Run: headless pygame with SDL's dummy video driver; simulated clock (each Clock.tick advances the game by its frame time, no real sleeping); random seed 0; keys injected as events and as key.get_pressed() state; no mouse input; restart key SPACE tapped at the start of phases 3 and 4.
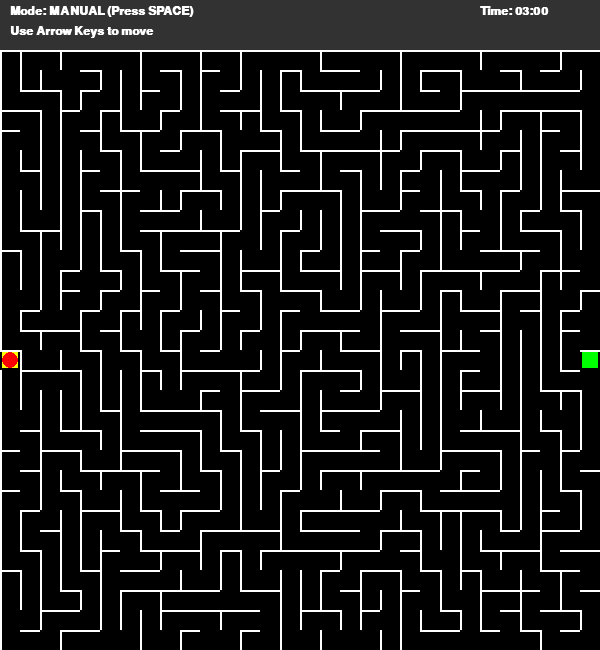
Frame 1 of 4 · flips 1–60 · no input
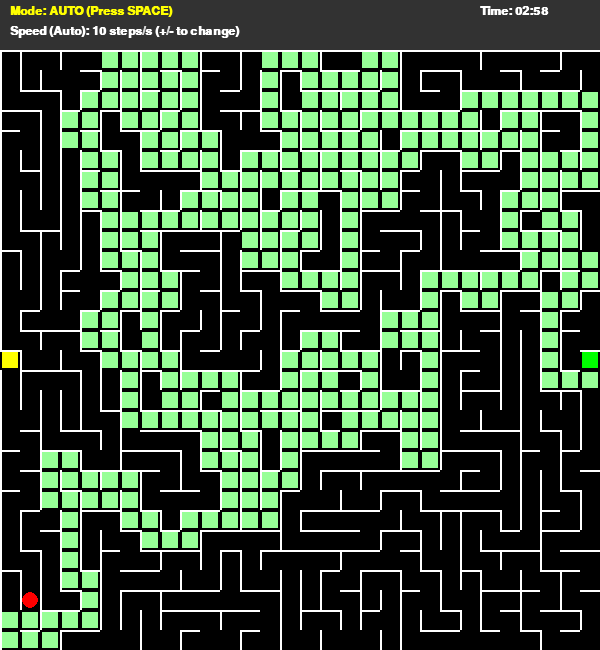
Frame 2 of 4 · flips 61–180 · tapped SPACE, RETURN · held RIGHT (→), D
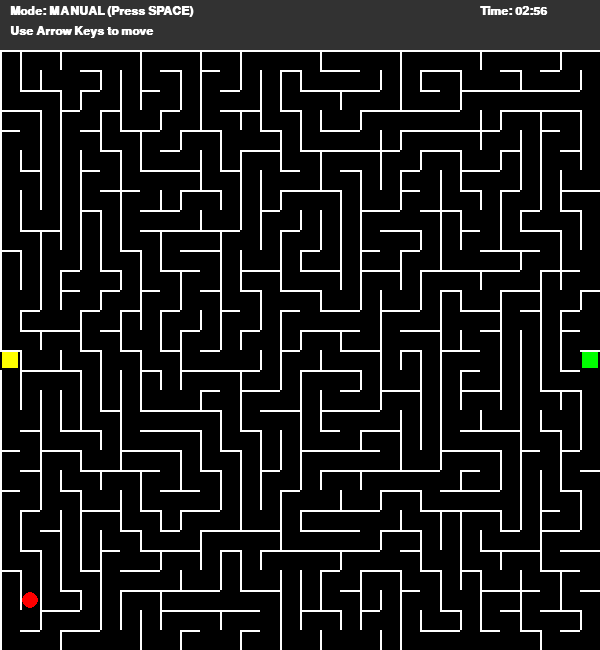
Frame 3 of 4 · flips 181–300 · tapped SPACE · held DOWN (↓), S
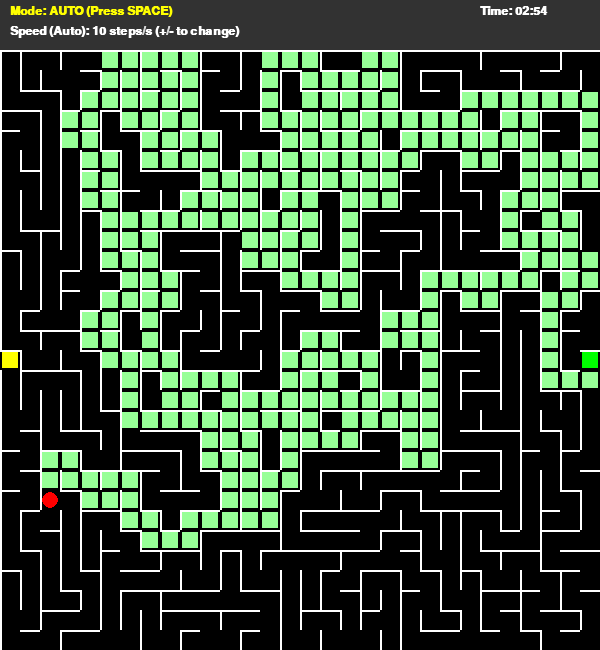
Frame 4 of 4 · flips 301–420 · tapped SPACE · held LEFT (←), A, UP (↑), W

The pygame program that drew these frames:

import pygame
import random
import sys
from collections import deque

# --- ตั้งค่าเริ่มต้น ---
WIDTH, HEIGHT = 600, 650  # เพิ่มความสูงไว้สำหรับแสดง UI (เวลา, โหมด)
MAZE_SIZE = 600
COLS, ROWS = 30, 30
CELL_SIZE = MAZE_SIZE // COLS

# สีต่างๆ
WHITE = (255, 255, 255)
BLACK = (0, 0, 0)
RED = (255, 0, 0)
GREEN = (0, 255, 0)
BLUE = (0, 0, 255)
YELLOW = (255, 255, 0)
GRAY = (50, 50, 50)
PATH_COLOR = (150, 255, 150)

pygame.init()
screen = pygame.display.set_mode((WIDTH, HEIGHT))
pygame.display.set_caption("30x30 Maze - Manual & Auto Mode")
font = pygame.font.SysFont("tahoma", 18, bold=True)
large_font = pygame.font.SysFont("tahoma", 36, bold=True)

# --- คลาสสำหรับแต่ละช่อง (Cell) ---
class Cell:
    def __init__(self, x, y):
        self.x = x
        self.y = y
        self.walls = {'top': True, 'right': True, 'bottom': True, 'left': True}
        self.visited = False

    def draw(self):
        x = self.x * CELL_SIZE
        y = self.y * CELL_SIZE + 50 # ขยับลงมา 50px เพื่อเว้นที่ให้ UI
        
        if self.visited:
            pygame.draw.rect(screen, BLACK, (x, y, CELL_SIZE, CELL_SIZE))
            
        if self.walls['top']:
            pygame.draw.line(screen, WHITE, (x, y), (x + CELL_SIZE, y), 2)
        if self.walls['right']:
            pygame.draw.line(screen, WHITE, (x + CELL_SIZE, y), (x + CELL_SIZE, y + CELL_SIZE), 2)
        if self.walls['bottom']:
            pygame.draw.line(screen, WHITE, (x + CELL_SIZE, y + CELL_SIZE), (x, y + CELL_SIZE), 2)
        if self.walls['left']:
            pygame.draw.line(screen, WHITE, (x, y + CELL_SIZE), (x, y), 2)

    def get_unvisited_neighbors(self, grid):
        neighbors = []
        top = grid[self.y - 1][self.x] if self.y > 0 else None
        right = grid[self.y][self.x + 1] if self.x < COLS - 1 else None
        bottom = grid[self.y + 1][self.x] if self.y < ROWS - 1 else None
        left = grid[self.y][self.x - 1] if self.x > 0 else None

        if top and not top.visited: neighbors.append(('top', top))
        if right and not right.visited: neighbors.append(('right', right))
        if bottom and not bottom.visited: neighbors.append(('bottom', bottom))
        if left and not left.visited: neighbors.append(('left', left))
        
        return neighbors

# --- ฟังก์ชันสร้างเขาวงกต (DFS) ---
def generate_maze():
    grid = [[Cell(x, y) for x in range(COLS)] for y in range(ROWS)]
    current = grid[0][0]
    current.visited = True
    stack = [current]

    while stack:
        current = stack[-1]
        neighbors = current.get_unvisited_neighbors(grid)
        
        if neighbors:
            direction, next_cell = random.choice(neighbors)
            # พังกำแพง
            if direction == 'top':
                current.walls['top'] = False
                next_cell.walls['bottom'] = False
            elif direction == 'right':
                current.walls['right'] = False
                next_cell.walls['left'] = False
            elif direction == 'bottom':
                current.walls['bottom'] = False
                next_cell.walls['top'] = False
            elif direction == 'left':
                current.walls['left'] = False
                next_cell.walls['right'] = False
                
            next_cell.visited = True
            stack.append(next_cell)
        else:
            stack.pop()
            
    # เจาะทางเข้า (ตรงกลางซ้าย) และทางออก (ตรงกลางขวา)
    start_y = ROWS // 2
    grid[start_y][0].walls['left'] = False
    grid[start_y][COLS - 1].walls['right'] = False
    
    return grid

# --- ฟังก์ชันค้นหาทางออกที่สั้นที่สุด (BFS) ---
def find_shortest_path(grid, start_x, start_y, end_x, end_y):
    queue = deque([(start_x, start_y, [])])
    visited = set()
    visited.add((start_x, start_y))
    
    while queue:
        x, y, path = queue.popleft()
        current_cell = grid[y][x]
        
        if x == end_x and y == end_y:
            return path + [(x, y)]
            
        # เช็คทิศทางที่ไปได้ (ไม่มีกำแพงและยังไม่เคยไป)
        directions = [
            ('top', x, y - 1),
            ('right', x + 1, y),
            ('bottom', x, y + 1),
            ('left', x - 1, y)
        ]
        
        for dir_name, nx, ny in directions:
            if not current_cell.walls[dir_name]:
                if (nx, ny) not in visited:
                    visited.add((nx, ny))
                    queue.append((nx, ny, path + [(x, y)]))
    return []

# --- ตั้งค่าตัวแปรในเกม ---
grid = generate_maze()
start_pos = (0, ROWS // 2)
end_pos = (COLS - 1, ROWS // 2)
player_pos = list(start_pos)

# เวลา
TIME_LIMIT = 180  # 3 นาที (180 วินาที)
start_ticks = pygame.time.get_ticks()

# โหมด
auto_mode = False
auto_path = []
auto_step_delay = 100  # ความเร็วเริ่มต้นในโหมด Auto (มิลลิวินาที/ช่อง)
last_auto_move = pygame.time.get_ticks()

running = True
game_over = False
win = False

while running:
    screen.fill(GRAY)
    
    # --- คำนวณเวลา ---
    seconds_passed = (pygame.time.get_ticks() - start_ticks) // 1000
    time_left = max(0, TIME_LIMIT - seconds_passed)
    
    if time_left == 0 and not win:
        game_over = True
    
    # --- จัดการ Events ---
    for event in pygame.event.get():
        if event.type == pygame.QUIT:
            running = False
            
        if event.type == pygame.KEYDOWN and not game_over:
            # สลับโหมด
            if event.key == pygame.K_SPACE:
                auto_mode = not auto_mode
                if auto_mode:
                    auto_path = find_shortest_path(grid, player_pos[0], player_pos[1], end_pos[0], end_pos[1])
            
            # ปรับความเร็ว Auto Mode (+ / -)
            if auto_mode:
                if event.key == pygame.K_PLUS or event.key == pygame.K_EQUALS:
                    auto_step_delay = max(10, auto_step_delay - 30) # เร็วขึ้น
                elif event.key == pygame.K_MINUS:
                    auto_step_delay = min(500, auto_step_delay + 30) # ช้าลง
            
            # ควบคุมเอง (Manual Mode)
            if not auto_mode:
                curr_cell = grid[player_pos[1]][player_pos[0]]
                if event.key == pygame.K_UP and not curr_cell.walls['top']:
                    player_pos[1] -= 1
                elif event.key == pygame.K_RIGHT and not curr_cell.walls['right']:
                    player_pos[0] += 1
                elif event.key == pygame.K_DOWN and not curr_cell.walls['bottom']:
                    player_pos[1] += 1
                elif event.key == pygame.K_LEFT and not curr_cell.walls['left']:
                    if player_pos[0] > 0: # ป้องกันเดินทะลุทางเข้าออกไปนอกจอ
                        player_pos[0] -= 1

    # --- อัปเดต Auto Mode ---
    if auto_mode and not game_over:
        current_time = pygame.time.get_ticks()
        if current_time - last_auto_move > auto_step_delay:
            if auto_path:
                player_pos = list(auto_path.pop(0))
            last_auto_move = current_time

    # --- เช็คการชนะ ---
    if player_pos[0] == end_pos[0] and player_pos[1] == end_pos[1]:
        win = True
        game_over = True

    # --- วาดกราฟิก ---
    # 1. วาด Maze
    for row in grid:
        for cell in row:
            cell.draw()
            
    # 2. วาดทางเดิน Auto Mode (ระบายสีช่อง)
    if auto_mode and auto_path:
        for px, py in auto_path:
            rect_x = px * CELL_SIZE + 2
            rect_y = py * CELL_SIZE + 50 + 2
            pygame.draw.rect(screen, PATH_COLOR, (rect_x, rect_y, CELL_SIZE-4, CELL_SIZE-4))

    # 3. วาดทางเข้าและทางออก (ไฮไลท์สี)
    pygame.draw.rect(screen, YELLOW, (start_pos[0]*CELL_SIZE+2, start_pos[1]*CELL_SIZE+52, CELL_SIZE-4, CELL_SIZE-4))
    pygame.draw.rect(screen, GREEN, (end_pos[0]*CELL_SIZE+2, end_pos[1]*CELL_SIZE+52, CELL_SIZE-4, CELL_SIZE-4))

    # 4. วาด Player
    px = player_pos[0] * CELL_SIZE + CELL_SIZE // 2
    py = player_pos[1] * CELL_SIZE + 50 + CELL_SIZE // 2
    pygame.draw.circle(screen, RED, (px, py), CELL_SIZE // 2 - 2)

    # 5. วาด UI (แถบด้านบน)
    mode_text = "Mode: AUTO (Press SPACE)" if auto_mode else "Mode: MANUAL (Press SPACE)"
    mins, secs = divmod(time_left, 60)
    timer_text = f"Time: {mins:02}:{secs:02}"
    speed_text = f"Speed (Auto): {1000//auto_step_delay} steps/s (+/- to change)" if auto_mode else "Use Arrow Keys to move"
    
    screen.blit(font.render(mode_text, True, YELLOW if auto_mode else WHITE), (10, 5))
    screen.blit(font.render(timer_text, True, RED if time_left < 30 else WHITE), (WIDTH - 120, 5))
    screen.blit(font.render(speed_text, True, WHITE), (10, 25))

    # 6. แจ้งเตือนเมื่อเกมจบ
    if game_over:
        overlay = pygame.Surface((WIDTH, HEIGHT))
        overlay.set_alpha(180)
        overlay.fill(BLACK)
        screen.blit(overlay, (0,0))
        
        if win:
            msg = large_font.render("YOU ESCAPED!", True, GREEN)
        else:
            msg = large_font.render("TIME'S UP!", True, RED)
            
        screen.blit(msg, (WIDTH//2 - msg.get_width()//2, HEIGHT//2 - 20))

    pygame.display.flip()
    pygame.time.Clock().tick(60)

pygame.quit()
sys.exit()
